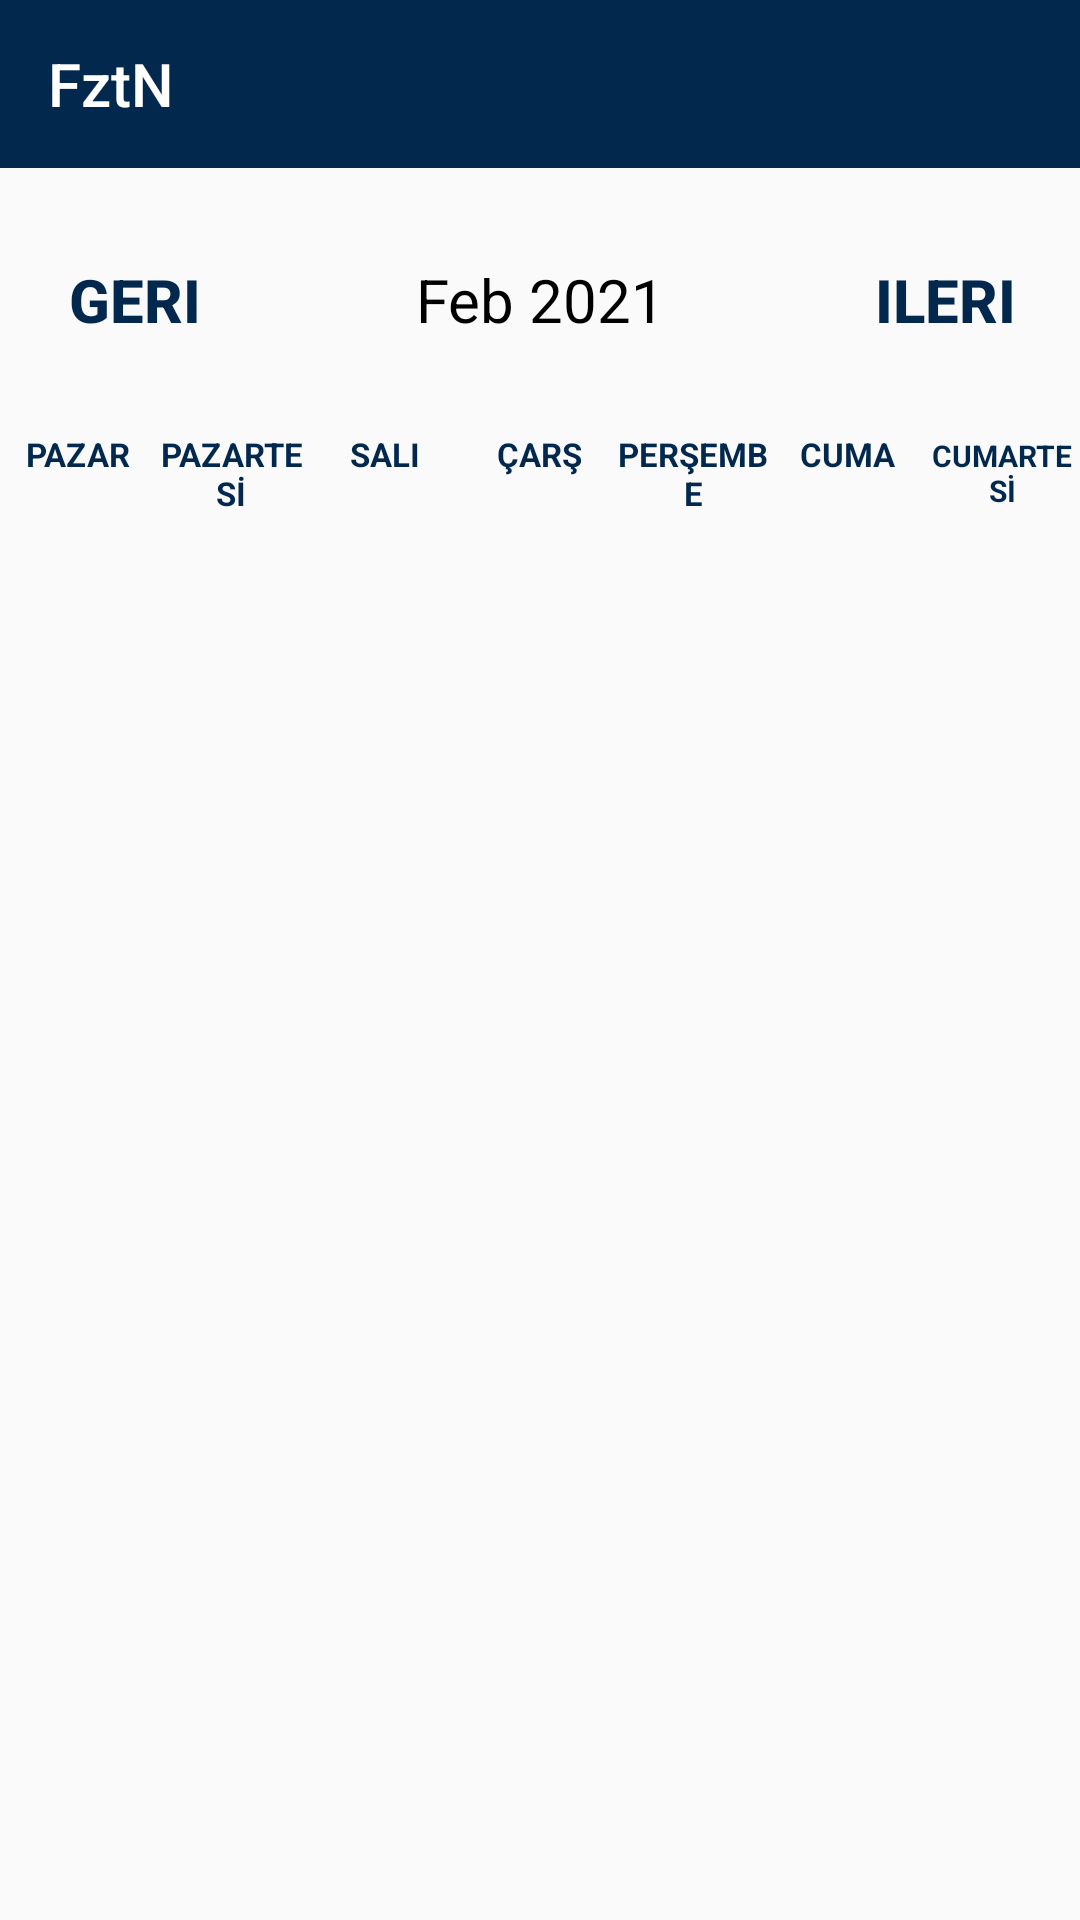

Android layout source for this screen:
<!-- AndroidManifest.xml: application theme Theme.FztN -->
<!-- res/layout/fragment_randevu.xml -->
<?xml version="1.0" encoding="utf-8"?>
<LinearLayout
    xmlns:android="http://schemas.android.com/apk/res/android"
    xmlns:app="http://schemas.android.com/apk/res-auto"
    xmlns:tools="http://schemas.android.com/tools"
    android:layout_width="match_parent"
    android:layout_height="match_parent"
    android:orientation="vertical"
    tools:context=".MainActivity">
    <androidx.appcompat.widget.Toolbar

        android:id="@+id/toolBar"
        android:layout_width="match_parent"
        android:layout_height="?actionBarSize"
        android:background="@color/colorAccent"
        app:title="FztN"
        android:textAlignment="textEnd"
        app:titleTextColor="@color/white"
        android:gravity="end"
        tools:ignore="InvalidId" />


    <LinearLayout
        android:layout_width="match_parent"
        android:layout_height="wrap_content"
        android:orientation="horizontal"
        android:layout_marginBottom="20dp"
        android:layout_marginTop="20dp">
        <Button
            android:id="@+id/previous_button"
            android:layout_width="0dp"
            android:layout_height="wrap_content"
            android:layout_weight="1"
            android:text="geri"
            android:textColor="@color/colorAccent"
            android:background="@null"
            android:textStyle="bold"
            android:textSize="20sp"/>

        <TextView
            android:id="@+id/monthYearTV"
            android:layout_width="0dp"
            android:layout_weight="2"
            android:layout_height="wrap_content"
            android:text="Feb 2021"
            android:textSize="20sp"
            android:textAlignment="center"
            android:textColor="@color/black"/>

        <Button
            android:id="@+id/previous_button2"
            android:layout_width="0dp"
            android:layout_height="wrap_content"
            android:layout_weight="1"
            android:text="ileri"
            android:textColor="@color/colorAccent"
            android:background="@null"
            android:textStyle="bold"
            android:textSize="20sp"/>

    </LinearLayout>

    <LinearLayout
        android:layout_width="match_parent"
        android:layout_height="wrap_content"
        android:orientation="horizontal">

        <TextView
            android:layout_width="0dp"
            android:layout_height="wrap_content"
            android:layout_weight="1"
            android:text="PAZAR"
            android:textStyle="bold"
            android:textColor="@color/colorAccent"
            android:textAlignment="center"
            android:textSize="11sp"/>

        <TextView
            android:layout_width="0dp"
            android:layout_height="wrap_content"
            android:layout_weight="1"
            android:text="PAZARTESİ"
            android:textStyle="bold"
            android:textColor="@color/colorAccent"
            android:textAlignment="center"
            android:textSize="11sp"/>

        <TextView
            android:layout_width="0dp"
            android:layout_height="wrap_content"
            android:layout_weight="1"
            android:text="SALI"
            android:textStyle="bold"
            android:textColor="@color/colorAccent"
            android:textAlignment="center"
            android:textSize="11sp"/>

        <TextView
            android:layout_width="0dp"
            android:layout_height="wrap_content"
            android:layout_weight="1"
            android:text="ÇARŞ"
            android:textStyle="bold"
            android:textColor="@color/colorAccent"
            android:textAlignment="center"
            android:textSize="11sp"/>

        <TextView
            android:layout_width="0dp"
            android:layout_height="wrap_content"
            android:layout_weight="1"
            android:text="PERŞEMBE"
            android:textStyle="bold"
            android:textColor="@color/colorAccent"
            android:textAlignment="center"
            android:textSize="11sp"/>

        <TextView
            android:layout_width="0dp"
            android:layout_height="wrap_content"
            android:layout_weight="1"
            android:text="CUMA"
            android:textColor="@color/colorAccent"
            android:textStyle="bold"
            android:textAlignment="center"
            android:textSize="11sp"/>

        <TextView
            android:layout_width="0dp"
            android:layout_height="wrap_content"
            android:layout_weight="1"
            android:text="CUMARTESİ"
            android:textStyle="bold"
            android:textColor="@color/colorAccent"
            android:textAlignment="center"
            android:textSize="10sp"/>




    </LinearLayout>



    <androidx.recyclerview.widget.RecyclerView
        android:id="@+id/calendarRecyclerView"
        android:layout_width="match_parent"
        android:layout_height="match_parent"/>


</LinearLayout>
<!-- resources referenced by this layout -->
<resources>
  <color name="black">#FF000000</color>
  <color name="colorAccent">#03284E</color>
  <color name="white">#FFFFFFFF</color>
  <style name="Theme.FztN" parent="Base.Theme.FztN" />
  <style name="Base.Theme.FztN" parent="Theme.AppCompat.Light.NoActionBar">
          
          
      </style>
</resources>
